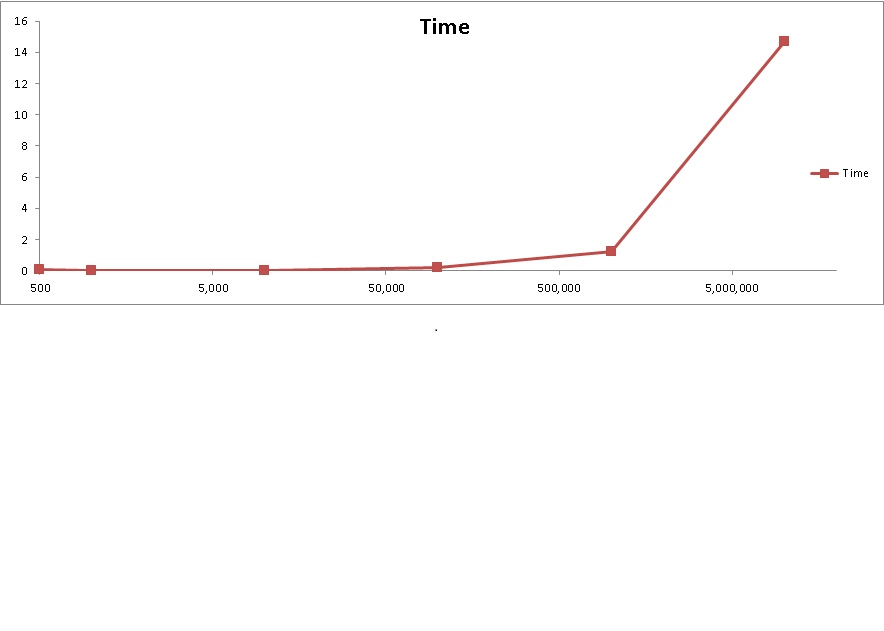

The table this chart was drawn from, first rows:
ID, N, K, Time
100, 500, 2, 0.06318
101, 1000, 2, 0.0149
102, 10000, 2, 0.02038
103, 100000, 2, 0.2008
104, 1000000, 2, 1.208
105, 10000000, 7, 14.68
Done
